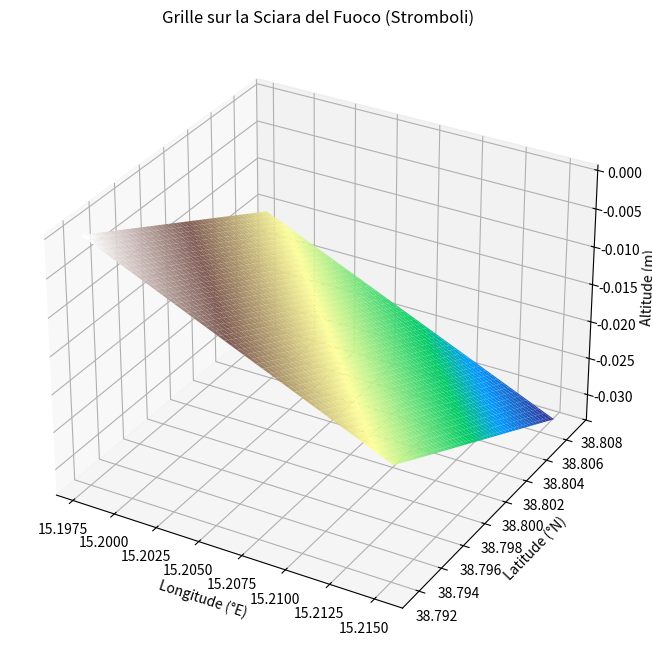

Source code (Python):
import numpy as np
import matplotlib.pyplot as plt

# Conversion des points en degrés décimaux
points = {
    "A": (38 + 48/60 + 25/3600, 15 + 12/60 + 36/3600),
    "B": (38 + 47/60 + 47/3600, 15 + 12/60 + 55/3600),
    "C": (38 + 47/60 + 50/3600, 15 + 11/60 + 52/3600),
    "D": (38 + 47/60 + 30/3600, 15 + 12/60 + 30/3600),
}

# Extraire les limites
latitudes = [p[0] for p in points.values()]
longitudes = [p[1] for p in points.values()]

lat_min, lat_max = min(latitudes), max(latitudes)
lon_min, lon_max = min(longitudes), max(longitudes)

# Création de la grille
lat_grid = np.linspace(lat_min, lat_max, 100)
lon_grid = np.linspace(lon_min, lon_max, 100)
LAT, LON = np.meshgrid(lat_grid, lon_grid)

# Exemple de calcul pour une surface (vous pouvez utiliser des données réelles si disponibles)
# Ici, une fonction simple simulant une pente (juste pour visualisation)
Z = -(LAT - lat_min) - (LON - lon_min)  # Une pente simple pour illustration

# Visualisation
fig = plt.figure(figsize=(10, 8))
ax = fig.add_subplot(111, projection='3d')
ax.plot_surface(LON, LAT, Z, cmap='terrain')

# Labels et titres
ax.set_xlabel("Longitude (°E)")
ax.set_ylabel("Latitude (°N)")
ax.set_zlabel("Altitude (m)")
ax.set_title("Grille sur la Sciara del Fuoco (Stromboli)")

plt.show()
